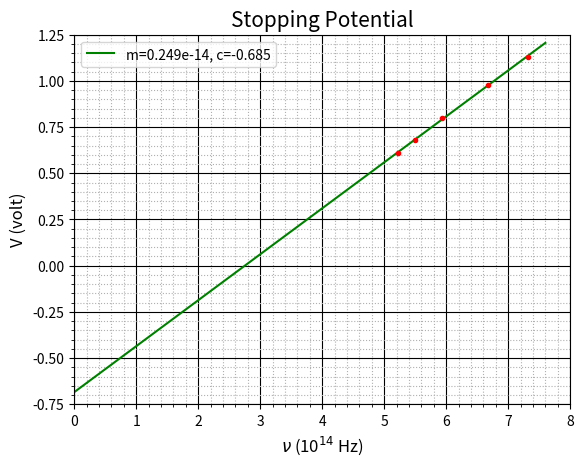

Python code for this plot: (Note: this script raises an exception after producing the figure.)
import matplotlib.pyplot as plt
import numpy as np
from scipy.optimize import curve_fit

v = np.array([0.61, 0.68, 0.80, 0.98, 1.13])
nu = np.array([5.22, 5.50, 5.94, 6.67, 7.32])

fig, ax = plt.subplots()


def func(x, m, c):
    return m*x+c


popt, pcov = curve_fit(func, nu, v)
print(popt)
xfit = np.arange(0, max(nu)+0.3, 0.1)

e = 1.60217663e-19
h = popt[0]*1e-14*e
phi = -popt[1]
print('h = ', h, 'Js')
print('phi = ', phi, 'eV')

ax.grid(which='Major', color='Black')
ax.grid(which='minor', linestyle='dotted')
ax.minorticks_on()

ax.set_xlim(0, 8)
ax.set_ylim(-0.75, 1.25)

ax.set_title('Stopping Potential', fontsize=15)
ax.set_xlabel(r'$\nu$ (10$^{14}$ Hz)', fontsize=12)
ax.set_ylabel('V (volt)', fontsize=12)
ax.plot(xfit, func(xfit, *popt), color='g', label='m=%4.3fe-14, c=%4.3f' % tuple(popt))
ax.plot(nu, v, '.', color='r')
ax.legend()
plt.savefig('/home/badhon/python/3rd_year/photoelectric.png', dpi=1000)
plt.show()
